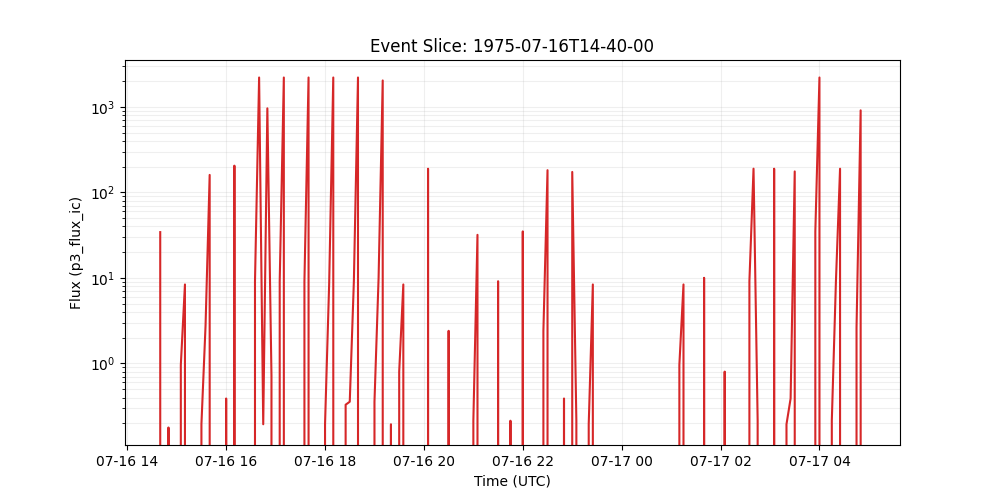

The table this chart was drawn from, first rows:
time_tag, p3_flux_ic
1975-07-16 14:40:00, 34.32
1975-07-16 14:45:00, 0.0
1975-07-16 14:50:00, 0.1786
1975-07-16 14:55:00, 0.0
1975-07-16 15:00:00, 0.0
1975-07-16 15:05:00, 0.9641
1975-07-16 15:10:00, 8.393
1975-07-16 15:15:00, 0.0
1975-07-16 15:20:00, 0.0
1975-07-16 15:25:00, 0.0
1975-07-16 15:30:00, 0.1949
1975-07-16 15:35:00, 2.767
1975-07-16 15:40:00, 160
1975-07-16 15:45:00, 0.0
1975-07-16 15:50:00, 0.0
1975-07-16 15:55:00, 0.0
1975-07-16 16:00:00, 0.3897
1975-07-16 16:05:00, 0.0
1975-07-16 16:10:00, 205.3
1975-07-16 16:15:00, 0.0
1975-07-16 16:20:00, 0.0
1975-07-16 16:25:00, 0.0
1975-07-16 16:30:00, 0.0
1975-07-16 16:35:00, 9.156
1975-07-16 16:40:00, 2203
1975-07-16 16:45:00, 0.1949
1975-07-16 16:50:00, 960.3
1975-07-16 16:55:00, 0.7143
1975-07-16 17:00:00, 0.0
1975-07-16 17:05:00, 9.156
1975-07-16 17:10:00, 2203
1975-07-16 17:15:00, 0.0
1975-07-16 17:20:00, 0.0
1975-07-16 17:25:00, 0.0
1975-07-16 17:30:00, 0.0
1975-07-16 17:35:00, 9.156
1975-07-16 17:40:00, 2203
1975-07-16 17:45:00, 0.0
1975-07-16 17:50:00, 0.0
1975-07-16 17:55:00, 0.0
1975-07-16 18:00:00, 0.1949
1975-07-16 18:05:00, 8.489
1975-07-16 18:10:00, 2203
1975-07-16 18:15:00, 0.0
1975-07-16 18:20:00, 0.0
1975-07-16 18:25:00, 0.3297
1975-07-16 18:30:00, 0.3572
1975-07-16 18:35:00, 9.156
1975-07-16 18:40:00, 2203
1975-07-16 18:45:00, 0.0
1975-07-16 18:50:00, 0.0
1975-07-16 18:55:00, 0.0
1975-07-16 19:00:00, 0.3572
1975-07-16 19:05:00, 10.07
1975-07-16 19:10:00, 2033
1975-07-16 19:15:00, 0.0
1975-07-16 19:20:00, 0.1949
1975-07-16 19:25:00, 0.0
1975-07-16 19:30:00, 0.8034
1975-07-16 19:35:00, 8.393
... 112 more rows
